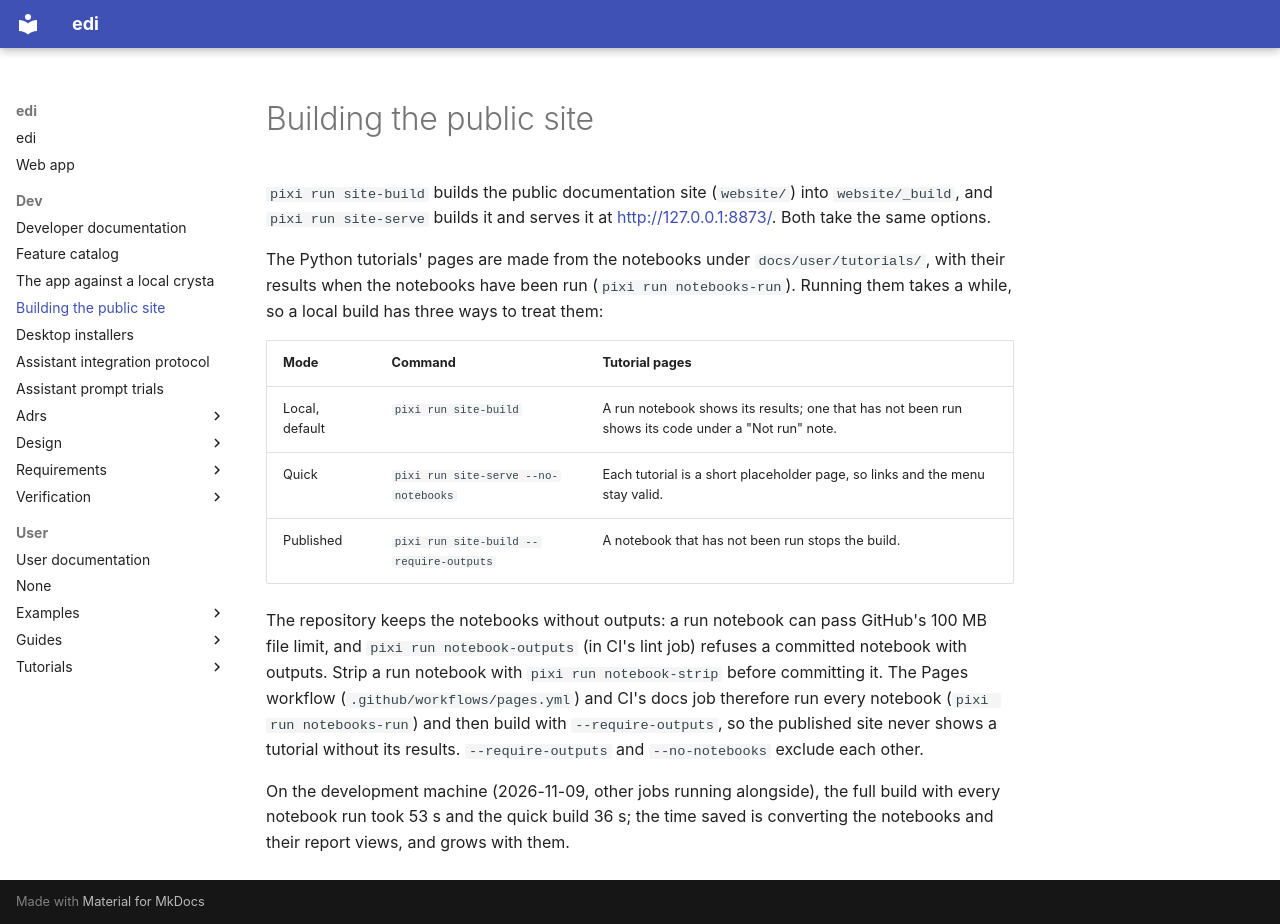

repository: enhantica/edi · page: dev/public-site/index.html · generator: mkdocs

# Building the public site

`pixi run site-build` builds the public documentation site (`website/`) into `website/_build`, and
`pixi run site-serve` builds it and serves it at <http://127.0.0.1:8873/>. Both take the same options.

The Python tutorials' pages are made from the notebooks under `docs/user/tutorials/`, with their results when the
notebooks have been run (`pixi run notebooks-run`). Running them takes a while, so a local build has three ways to
treat them:

| Mode | Command | Tutorial pages |
| --- | --- | --- |
| Local, default | `pixi run site-build` | A run notebook shows its results; one that has not been run shows its code under a "Not run" note. |
| Quick | `pixi run site-serve --no-notebooks` | Each tutorial is a short placeholder page, so links and the menu stay valid. |
| Published | `pixi run site-build --require-outputs` | A notebook that has not been run stops the build. |

The repository keeps the notebooks without outputs: a run notebook can pass GitHub's 100 MB file limit, and
`pixi run notebook-outputs` (in CI's lint job) refuses a committed notebook with outputs. Strip a run notebook
with `pixi run notebook-strip` before committing it. The Pages workflow (`.github/workflows/pages.yml`) and CI's
docs job therefore run every notebook (`pixi run notebooks-run`) and then build with `--require-outputs`, so the
published site never shows a tutorial without its results. `--require-outputs` and `--no-notebooks` exclude each
other.

On the development machine (2026-11-09, other jobs running alongside), the full build with every notebook run
took 53 s and the quick build 36 s; the time saved is converting the notebooks and their report views, and grows
with them.
